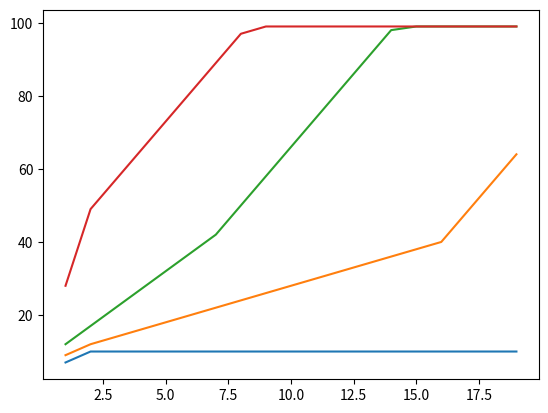

Write the Python code that produced this figure.
# -*- coding: utf-8 -*-
# Input Parameters
from random import randrange
import matplotlib.pyplot as plt


class State_bounds:
    IMMUNE = 1
    SUPER_HEALTHY = 2
    HEALTHY = 10
    INFECTED_ASYM = 40
    INFECTED_SYM = 70
    INFECTED_SYM_LATE = 90
    ZOMBIE = 99


class Progress_rate:
    SUPER_HEALTHY = 4
    INFECTED = 8


class Infection_rate:
    CAT = 5
    HUMAN = 2


class Blink_rate:
    VARIABLE = 5
    MAX = 10000


# Define health states


def is_immune(health):
    return health <= State_bounds.IMMUNE


def is_super_healthy(health):
    return State_bounds.SUPER_HEALTHY <= health and health < State_bounds.HEALTHY


def is_healthy(health):
    return State_bounds.HEALTHY <= health and health < State_bounds.INFECTED_ASYM


def is_infected(health):  # Covers all infected states before ZOMBIE
    return State_bounds.INFECTED_ASYM <= health


def is_infected_asym(health):
    return State_bounds.INFECTED_ASYM <= health and health < State_bounds.INFECTED_SYM


def is_infected_sym(health):
    return (
        State_bounds.INFECTED_SYM <= health and health < State_bounds.INFECTED_SYM_LATE
    )


def is_infected_sym_late(health):
    return State_bounds.INFECTED_SYM_LATE <= health and health < State_bounds.ZOMBIE


def is_zombie(health):
    return State_bounds.ZOMBIE <= health


# Determine health count
def health_count(health, exposures_human, exposures_cat):
    if is_zombie(health):
        return State_bounds.ZOMBIE
    if is_immune(health):
        return State_bounds.IMMUNE
    health_current = health
    health += progress(health_current) + exposure(
        health_current, exposures_human, exposures_cat
    )
    if is_zombie(health):
        return State_bounds.ZOMBIE
    return health


def progress(health):
    """Checks health status, returns a 0 or constant value to increment h by to track disease progress"""
    if is_super_healthy(health):
        sum = health + Progress_rate.SUPER_HEALTHY
        remainder = sum % State_bounds.HEALTHY
        quotient = sum // State_bounds.HEALTHY
        return Progress_rate.SUPER_HEALTHY - remainder * quotient
    if is_infected(health):
        return Progress_rate.INFECTED
    return 0


def exposure(health, exposures_human, exposures_cat):
    if is_immune(health) or is_infected(health):
        return 0
    return exposures_human * Infection_rate.HUMAN + exposures_cat * Infection_rate.CAT


def main_health_test():
    health = 3

    health1 = health
    health2 = health
    health3 = health
    health4 = health

    n = 20
    H1 = []
    H2 = []
    H3 = []
    H4 = []

    for i in range(1, n):

        health1 = health_count(health1, 0, 0)
        H1.append(health1)

        health2 = health_count(health2, 1, 0)
        H2.append(health2)

        health3 = health_count(health3, 0, 1)
        H3.append(health3)

        health4 = health_count(health4, 3, 3)
        H4.append(health4)

    I = range(1, n)

    plt.plot(I, H1)
    plt.plot(I, H2)
    plt.plot(I, H3)
    plt.plot(I, H4)
    plt.show()

    print(I)
    print(H1)
    print(H2)
    print(H3)
    print(H4)


if __name__ == "__main__":
    main_health_test()


# Electric boogaloo
